pico-8 play session: mixed d-pad (fixed 12-tick cycle)

[t = 6 s] mixed d-pad (1.2s cycle ×~5): → ← ↑ ↓ + 🅾/❎ taps, ~6s
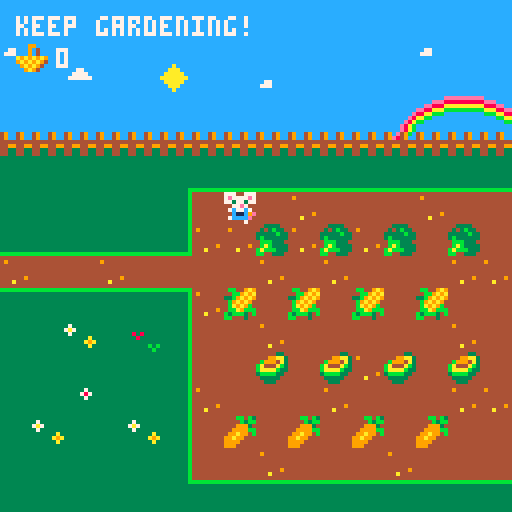
[t = 8 s] mixed d-pad (1.2s cycle ×~6): → ← ↑ ↓ + 🅾/❎ taps, ~8s
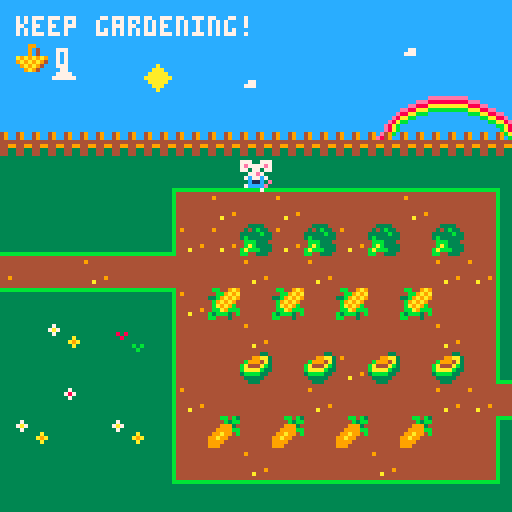

pico-8 cartridge
version 38
__lua__

function _init()
	create_player()
	score = 0
	--welcome_message()
end

function _update()
	player_movement()
	update_camera()
	pick_up()
	player_animation()
	open_door()
end

function _draw()
	cls()
	draw_map()
	draw_player()
	print(fill_the_basket(),4,4,7)
	draw_score()
	--print
	--fill_the_basket()
end

function create_player()
	player = {
		x = 6,
		y = 6,
		timingup = 0.20,
		timing = 0.50,
		anim1 = 12,
		anim2 = 29,
		sprite = 12
	}
end

function player_movement()
	newx = player.x
	newy = player.y

	if (btnp(➡️)) newx +=1
	if (btnp(⬅️)) newx -=1
	if (btnp(⬇️)) newy +=1
	if (btnp(⬆️)) newy -=1
if not check_flag (0,newx, newy) then 
	player.x = mid (0, newx,60)
	player.y = mid (0, newy, 23	)
end
end

function player_animation()
	if (btnp(➡️)) or (btnp(⬅️)) or (btnp(⬇️)) then
		player.anim1 += player.timing
		if player.anim1 > 15 then
		player.anim1 = 12
	end
	elseif (btn(⬆️)) then
		player.anim2 += player.timingup
		if player.anim2 > 31 then
			player.anim2 = 29
		end
	end
end

function update_camera()
	camx=mid(0,player.x-7.5,43-15)
	camy=mid(0, player.y-7.5,24-15)
	camera(camx*8, camy*8)
end

function draw_map()
	map(0,0,0,0,44,25)
end

function draw_player()
	if (btn(➡️)) or (btn(⬅️)) or (btn(⬇️)) then
		frame = player.anim1 % 3.75
		local sprite = 12 + frame
		spr(sprite, player.x*8, player.y*8)
	elseif (btn(⬆️)) then
		frame = player.anim2 % 4
		local sprite = 29 + frame
		spr(sprite, player.x*8, player.y*8)
	else 
		spr(player.sprite, player.x*8, player.y*8)
	end
end

function pick_up()
    if check_flag (1, newx, newy) then
        mset(newx, newy, 1)
		score +=1
		--print (fill_the_basket(), 0,0)
	elseif check_flag(2, newx, newy) then
		mset(newx, newy, 39)
		score +=1
		--print (fill_the_basket(),0,0)
    end
end

function check_flag(flag, x, y)
local sprite = mget(x,y)
return fget(sprite, flag)
end

--function create welcome_message()
function fill_the_basket()
	camera()
	if score < 50 then 
		return "keep gardening!"
	else
		return "congrats, you can see your basket now!"
	end
end

function draw_score()
	camera()
	spr (78, 4, 10)
	print (score, 14, 12, 7)
end

function open_door()
	if score > 5 then
		--fset(80,0,false)
		--fset(81,0,false)
		mset(43,5,85)
		mset(43,6,84)
end
end
__gfx__
333333333333333333333333333bb333cccccccc333883333333333343b4b3b444444444444bb4b3444443343333333377700777777007777770077777700777
37333333333333333333373333bbbb33ccc77ccc3388883311111111443b3b44444444444444b3bb44499aa3493349337e7777e77e7777e77e7777e77e7777e7
7a73333333333333333378733bbb3bb3cc7777cc38878883cccccccc4e8788e478088887444999344b9994a34933493377377377773773777737737777377377
3733333333333333333337333b3bbbb3c777777c88888788cccccccce788888e78888087449999bbba444ab344444444007e77000077e7000077e700007e7700
333333a3333333333333333333bbbb33cccccccc87888888cccccccce888878e78808887499a994bbaaaab334499449907c77c7007c77c7007c77c7007c77c70
33333a9a333333333333333333344333cccccccc33377333cccccccc4e8888e4b788887b99a994443bbbb33444334433e0c11c0000c11c0000c11c0ee0c11c00
333333a3333333333333333333344333cccccccc33377733cccccccc44e78e443b7777b39999444443333344443344330ecccc0007cccc7007cccce00ecccc70
33333333333333333333333333444433cccccccc37777773bbbbbbbb444ee44443bbbb3499944444443334443333333300700700000000000000070000700000
3333333333333333000cc0004433334400b0b0b033333333333333333338733333333333333bb333cccccccc4444444388888888777007777770077777700777
344444333333333300cccc004343b334000b3b003333a33333333333338787333333ee3333bb8b33cccccccc4444444388888888777777777777777777777777
34a44433333333330cccc7c033333b330043b900333a0a333333333338787873333eeae333bbbbb3cccccccc4444444388888888777777777777777777777777
3444a43338383333cccccc7c3b33333304949494333ba333333338338787878733eaee333bb8bb8bc77ccccc4444444388888888007777000077770000777700
3444443333833333cccccc7c4bbb333409494944333b333333338a8339999993333eeb33bbbbbbb3cccccccc444444438888888807cccc7007cccc7007cccc70
34a4443333333333ccccc7cc4bab33330494949433333333333338b3392992933333b33333344333ccccc777444444438888888800ccec0000cecc0000ccec00
34444a3333333b3b0cccccc0babbb333094949443333333333333333399999933333333333344333cccccccc444444438888888800ccec0000ccec7007cecc00
33333333333333b300cccc00bb443334004444403333333333333333399299933333333333444433bbbbbbbb3333333388888888007007000070000000000700
377733333333333333333bb33333344333333443444444444444444444444444cccccccccccacccccccccccccccccccccba8eccceccccccccccccccc13333333
7999733333399333388ebbe333333a933333bb334ffffff44944444444444444ccccccccccaaaccccccccccc49cc49cc49ba49cc8eeeccccccccccccc1111111
7aa97333333934338888b38e33333aa33333ba334ff44ff44444444444444444cccccccccaaaaacccccccccc49cc49cc49cb49eca888eecccccccccccccccccc
37773333333934338882b88833333aa3333bbba34ff44ff44444444444444444ccccccccaaaaaaaccccccccc4444444444444444baaa88eecccccccccc777ccc
b3b33333a9a9a9a9288828883333aa9333bbbbba4ff44ff44444444444444444cccccccccaaaaacccc77cccc4499449944994499cbbbaa88eecccccccccccccc
3bb3b3339a9a9a9428888888333aa933333bbbbb4ff44ff44444449444444444ccccccccccaaacccc777cccc4433443344334433ccccbbaa88eccccccccccc7c
33bb333339a9a94328888888aaaa9333333bbbbb4ffffff4444a444444444444cccccccccccacccccccccccc4433443344334433ccccccbbaa8eccccccccccc7
33b33333339a9433322228839aa9333333333bb3444444444444444444444444cccccccccccccccccccccccc3333333333333333ccccccccbba8eccccccccccc
13333333cccce8ab33333333ccccccccccccccceeeeeeeeecccccccc33449333334433333344333333333333333333333333333bbbbbbbbbb333333333333333
1111133349ce49bc37333333cccccccccccceee888888888cccccccc33443333334493333344333333333333333333333333333b33333333b333333333333333
ccccc13349e849cc7a733333ccccccccccee888aaaaaaaaacccccccc33443333334433333344933333333333333333333333333b33333333b333333333333333
cccccc134444444437333333ccccccccee88aaabbbbbbbbbcccccccc33449333334433333344333333333333333333333333333b33333333b333333333333333
ccccccb144994499333333a3ccccccce88aabbbccccccccccccccccc33443333334493333344333333333333333333333333333b33333333b333333333333333
cccccb134433443333333a9acccccce8aabbcccccccccccccccccccc33443333334433333344933333333333333333333333333b33333333b333333333333333
bbbbb13344334433333333a3ccccce8abbcccccccccccccccccccccc33449333334433333344333344443333333333443333333b33333333b333333333333333
b33333333333333333333333cccce8abccccccccccccccccbbbbbbbb33443333334493333344333344443333333333443333333b33333333b3333333bbbbbbbb
b33333333333333b3333333333333333c3bcb3bcccc88ccccccccccccccbbcb3ccccc33ccccccbbcccccc44cccccc44ccbbcc9a9334443330000000000000000
33333333333333333333333333333333cc3b3bcccc8888ccccccccccccccb3bbccc99aa3c88ebbecccccca9cccccbbccccbb9a9a494449330009900000000000
33333333333333333333333333333333ce8788ecc887888c78088887ccc9993ccb9994a38888b38ecccccaacccccbacc33b9a9a9494449330009040000000000
33333333333333333333333333333333e788888e8888878878888087cc9999bbba444ab38882b888cccccaaccccbbbaccb9a9a9c444444330009040000000000
33333333333333333333333333333333e888878e8788888878808887c99a99cbbaaaab3328882888ccccaa9cccbbbbbacba9a9bc44994433a9a9a9a900000000
33333333333333333333333333333333ce8888ecccc77cccb788887b99a99ccc3bbbb33c28888888cccaa9cccccbbbbbcbba9bbb443344339a9a9a9400000000
33333333333333333333333333333333cce78eccccc777cc3b7777b39999ccccc33333cc28888888aaaa9ccccccbbbbbb3bbb3cb4433443309a9a94000000000
3333333333333333b33333333333333bccceecccc777777cc3bbbb3c999ccccccc333cccc222288c9aa9cccccccccbbcbbccc3cc33333333009a940000000000
8888888388888883333333333333333388eeeee3333338e355544555666446664444444444444444444444444444444499999999000000000000000000000000
8888888388888883333333331333333388eeeee333338ee35e5555e56f6666f64777477746664666455545554444444499999999000000000000000000000000
8888888388888883333333331333333388eeeee33338eee3551551556656656647e777e746e666e645f555f54444444444444444000000000000000000000000
8888888388888883333333331333331188eeee83338eeee344556544446e66444775757746656566455353554444444444444444000000000000000000000000
888888838888888333333333133331c188eee83338eeeee345855854463663644447e7444446e6444445e5444444444444444444000000000000000000000000
888888838888888333333333111111c188ee833388eeeee3e4888844f4333344447d7d7444686864445252544444444444444444000000000000000000000000
888888838888888333333333ccccccc188e8333388eeeee34e8888444f333364444ddd4444488844444222449999999944444444000000000000000000000000
333333338888898333333333ccccccc13333333388eeee9344544544446444444447474444464644444545449999999944444444000000000000000000000000
eeeeeee2eeeeeeee00000000ccccccc10aaa0000aa00a000aa00aa00aa0000aa0000aaa000aaa00000000aaa000aaa0000000000000000000000000000000000
eeeeeee2eeeeeeee00000000cc11111100aaaaaaaa00a000aa00aa000aaa00aaaaaaa00000aaaaaa00000aaa0000aa0000000000000000000000000000000000
eeeeeee2eeeeeeee00000000cc133333000aaaaaaa00a000aa00aa0000aa00aaaaaa000000aaaaaa00000aaa0000aa0000000000000000000000000000000000
eeeeeee2eeeeeeee00000000cc111113000000000000000000000000000000000000000000000000000000000000000000000000000000000000000000000000
eeeeeee2eeeeeeee00000000cccccc13000000000000000000000000000000000000000000000000000000000000000000000000000000000000000000000000
eeeeeee2eeeeeeee00000000ccc11113000000000000000000000000000000000000000000000000000000000000000000000000000000000000000000000000
eeeeeee2eeeeeeee00000000ccc13333000000000000000000000000000000000000000000000000000000000000000000000000000000000000000000000000
22222222eeeeeee20000000011113333000000000000000000000000000000000000000000000000000000000000000000000000000000000000000000000000
333333333333333333333333eeeeeeeeb33333333333333bbbbbbbbbbbbbbbbb333333333333333bb33333331111111111111111111111114bb449a900000000
333333878787878787333333eeeeeeeeb33333333333333b3333333bb3333333333333333333333333333333cccccccccccccccccccccccc44bb9a9a00000000
333338787878787878733333eeeeeeeeb33333333333333b3333333bb3333333333333333333333333333333cccccccccccccccccccccccc33b9a9a900000000
333387878787878787873333eeeeeeeeb33333333333333b3333333bb333333333333333333333333333333377cccccccccccccccccccccc4b9a9a9400000000
333878787878787878787333eeeeeeeeb33333333333333b3333333bb3333333333333333333333333333333cccccccccccccccccccc777c4ba9a9b400000000
338787878787878787878733eeeeeeeeb33333333333333b3333333bb3333333333333333333333333333333cccccccccccccccccccccccc4bba9bbb00000000
387878787878787878787873eeeeeeeeb33333333333333b3333333bb3333333333333333333333333333333ccccccccccccccccccccccccb3bbb34b00000000
878787878787878787878787eeeeeeeebbbbbbbbbbbbbbbb3333333bb33333333333333b3333333333333333ccccc77cccccccccccccccccbb44434400000000
__gff__
0000000000020104040404010000000000000004000000000000010000000000000002020200000000000001010000010101000000000101010100000000000000000000040204040402020204010000010100010000000000000000000000000000000100000000000000000000000001010101000000000000000101010400
0000000000000000000000000000000000000000000000000000000000000000000000000000000000000000000000000000000000000000000000000000000000000000000000000000000000000000000000000000000000000000000000000000000000000000000000000000000000000000000000000000000000000000
__map__
2828282828282828282828282828282828282828282828282828282828282828282828282828282828282828282827592727272727275927275659272727272727275958272727272727275627272727272727272727272727272727272727272727272727282828282828282828282828282828280000000000000000000000
2a2828282828282828282828282a28282828282828282828042828282828282828282828282828282828282828045c5c5c5c5c5c5c5c5c5c5c5c5c5c5c5c5c5c5c5c5c5c5c5c5c5c5c5c5c5c5c5c5c5c5c5c5c5c5c5c5c5c5c5c5c5c5c5c5c5c5c5c5c5c5c282828282828282828282828282828280000000000000000000000
28280428282928282a2828282828282828282828282828282828282828282828282828282928282828282828282827272727272727272727272727272727272727272727272727272727272727272727272727272727272727272727272727272727272727282828282828282828282828282828280000000000000000000000
2828282828282828282828283334352d2e28282828280428283334352d2e2828282828282828282828282828282827272727272727272727272727272727272727272727272727272727272727272727272727272727272727272727272727272727272727282828282828282828282828282828280000000000000000000000
2b2b2b2b2b2b2b2b2b2b2b2b312b2b2b2c2b2b2b2b2b2b2b2b312b2b2b2c2b2b2b2b2b2b2b2b2b2b2b2b2b2b2b2b275a27572756275858275927275927272727272727272727272727272727272727582727272727272727272727272727272727272727272b2b2b2b2b2b2b2b2b2b2b2b2b2b2b2b0000000000000000000000
0101010101433f3f3f3f3f3f3f3f3f3f4201011101010101010101010101010101010101020101010101015101015c5c5c5c5c5c5c5c5c5c5c5c5c5c5c5c5c5c5c5c5c5c5c5c5c5c5c5c5c5c5c5c5c5c5c5c5c5c5c5c5c5c5c5c5c5c5c5c5c5c5c5c5c5c5c010101010101010101010101010101010000000000000000000000
01010101013c272627262727272627273e2001010101010105010501050101783f3f3f3f3f3f3f3f75263e50010127272727272727272727272727272727272727272727272727272727272727272727272727272727272727272727272727272727272727010101010101010101010101010101010000000000000000000000
3f3f3f3f3f75262613261326132713273e010101010101433f3f3f3f3f42013c272726272727272727273e37010127272727272727272727272727272727272727272727272727272727272727272727272727272727272727272727272727272727272727010101010101010101010101010101010000000000000000000000
262727262727272726272627272726263e0101011101013c26272727273e013c27773d3d3d3d3d7627777a38010127275927272727272759272727272727275927272727272727272756272727272727272727272727272727272727272727272727272727010101010101010101010101010101010000000000000000000000
3d3d3d3d3d76267e277e277e277e27273e0101010101013c2707270727743f75273e22012201223c273e013901015c5c5c5c5c5c5c5c5c5c5c5c5c5c5c5c5c5c5c5c5c5c5c5c5c5c5c5c5c5c5c5c5c5c5c5c5c5c5c5c5c5c5c5c5c5c5c5c5c5c5c5c5c5c5c010101010101010101010101010101010000000000000000000000
01013201113c272726272727272726273e2001200120013c2727262727272627273e01010101013c273e0137010127272727272727272727272727272727272727272727272727272727272727272727272727272727272727272727272727272727272727010101010101010101010101010101010000000000000000000000
01010101013c27270a270a260a270a27743f3f3f3f3f3f750827082708773d76273e01010101013c263e5238010127272727272727272727272727272727272727272727272727272727272727272727272727272727272727272727272727272727272727010101010101010101010101010101010000000000000000000000
01010201013c26272727262727272626272727262727272627272727273e523c263e23012301233c273e52390101275a2727272756592727272727272727562727272727272727272727272727272727272727272727272727272727272727272727272727010101010101010101010101010101010000000000000000000000
01320101323c27092709270927092727773d3d3d3d3d3d76277e277e263e523c273e01010101013c273e523701015c5c5c5c5c5c5c5c5c5c5c5c5c5c5c5c5c5c5c5c5c5c5c5c5c5c5c5c5c5c5c5c5c5c5c5c5c5c5c5c5c5c5c5c5c5c5c5c5c5c5c5c5c5c5c010101010101010101010101010101010000000000000000000000
01010101013c272726272727262727273e0101521152523c27262727273e523c27743f3f3f3f3f75273e5238010127272727272727272727272727272727272727272727272727272727272727272727272727272727272727272727272727272727272727010101010101010101010101010101010000000000000000000000
0101010101413d3d3d3d3d3d3d3d3d3d400101525252523c27272727273e523c2727272727262727273e5239010127272727272727272727272727272727272727272727272727272727272727272727272727272727272727272727272727272727272727010101010101010101010101010101010000000000000000000000
0101011101010102010101010101010101110152525252413d3d3d3d3d4052793d3d3d3d3d3d3d3d3d7a523701012727272727272727272727275a272727272727272727272727272756272727272727272727275827272727272727272727272727272727010101010101010101010101010101010000000000000000000000
010101010101010101010101010101010101015252525252525252525252525252525252525252525252523801015c5c5c5c5c5c5c5c5c5c5c5c5c5c5c5c5c5c5c5c5c5c5c5c5c5c5c5c5c5c5c5c5c5c5c5c5c5c5c5c5c5c5c5c5c5c5c5c5c5c5c5c5c5c5c010101010101010101010101010101010000000000000000000000
0101010101010101010101010101010101010252525252522352235223525270717171725252245252245239010127272727272727272727272727272727272727272727272727272727272727272727272727272727272727272727272727272727272727010101010101010101010101010101010000000000000000000000
0105010122010105011122010101010101010152521152525252525252525273736160735252525252525237010127272727272727272727272727272727272727272727272727272727272727272727272727272727272727272727272727272727272727010101010101010101010101010101010000000000000000000000
7b7b7b7b7b7b7b7b7b7b7b7b257b7b7b7b7b7b2f5352525223522352235252736160737352522452522452380101275a2727272727272727272727272727272727275627272727272727272727272727272727272727272727272727272727272727272727010101010101010101010101010101010000000000000000000000
282828282828282828282828252828282828282863525252525252525252526160737373525252525252523901015c5c5c5c5c5c5c5c5c5c5c5c5c5c5c5c5c5c5c5c5c5c5c5c5c5c5c5c5c5c5c5c5c5c5c5c5c5c5c5c5c5c5c5c5c5c5c5c5c5c5c5c5c5c5c010101010101010101010101010101010000000000000000000000
1a36361a3636361a36363636253636361a1a361a305252522352235223525260737373735252245252245237010127272727272727272727272727272727272727272727272727272727272727272727272727272727272727272727272727272727272727010101010101010101010101010101010000000000000000000000
0501050105010501050105010201050101010152525252525252525252525252525252525252525252525238010127272727272727272727272727272727272727272727272727272727272727272727272727272727272727272727272727272727272727010101010101010101010101010101010000000000000000000000
0b0b0b0b0b0b0b0b0b0b0b0b0b0b0b0b0b0b0b0b0b0b0b0b0b0b0b0b0b0b0b0b0b0b0b0b0b0b0b0b0b0b0b4d0101272727272727272727272727272727272727272727272727275a2727272727272727272756272727272727272727272727272727272727010101010101010101010101010101010000000000000000000000
